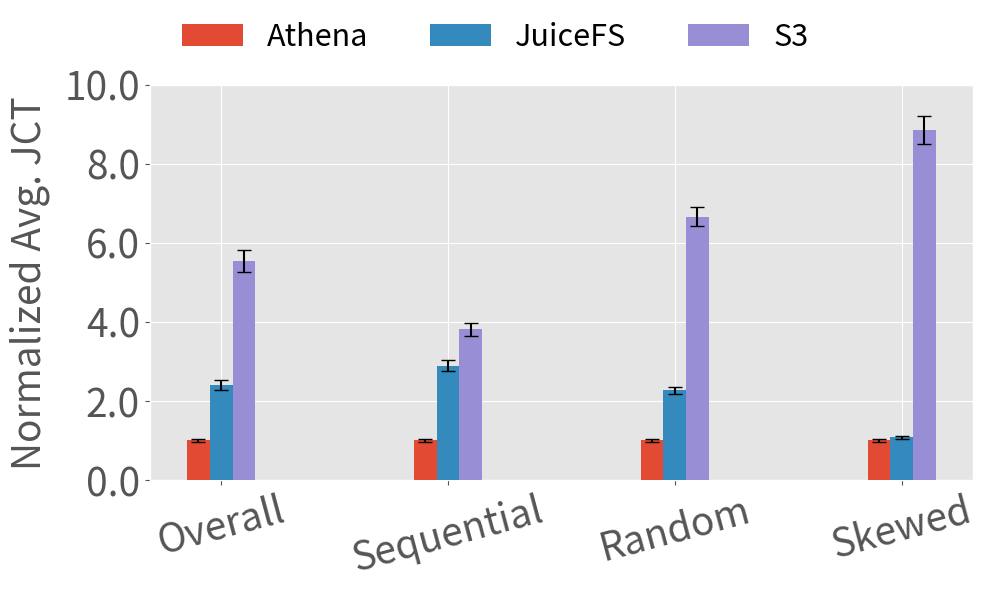

Write the Python code that produced this figure.
import numpy as np
import matplotlib.pyplot as plt

# stride: resnet-imagenet-test	alex-mitplaces-test 删了gpt2_loading	opt_loading 	audio	fashion india marine
# random: bookcorpus	resnet-imagenet-train	resnet-mitplaces-train	alex-imagenet-train	alex-mitplaces-train
# hotspot: spark-1g	twitter035

# 定义数据
data = {
    'Sequential': {
        'Athena': [98, 105, 86, 17, 20, 1.1, 9.7],
        'JuiceFS': [508, 339, 88, 33, 83, 1.16, 35.2],
        'S3': [863, 318, 205, 34, 89, 2.4, 36.9],
    },
    'Random': {
        'Athena': [1320, 75, 59, 74, 58],
        'JuiceFS': [1315, 181, 162, 179, 160],
        'S3': [3131, 319, 654, 319, 654],
    },
    'Skewed': {
        'Athena': [2400, 1818],
        'JuiceFS': [2508, 2003],
        'S3': [300*60, 18541],
    }
}

group_names = list(data.keys())  # ['Sequential', 'random', 'hotspot']
model_names = list(data['Sequential'].keys())  # ['Athena', 'JuiceFS', 'Quiver']
num_groups = len(group_names)
num_models = len(model_names)

# 初始化归一化数据和误差
means = np.zeros((num_groups + 1, num_models))  # +1 for overall
errors = np.zeros((2, num_groups + 1, num_models))  # 2 for upper and lower errors

# 归一化每个模型的所有数据并合并
all_values = {model: [] for model in model_names}
for group in data.values():
    Default_values = np.array(group['Athena'], dtype=float)
    for model in model_names:
        values = np.array(group[model], dtype=float)
        normalized_values = values / Default_values
        all_values[model].extend(normalized_values)

# 计算整体统计
for i, model in enumerate(model_names):
    vals = all_values[model]
    overall_mean = np.mean(vals)
    overall_err = overall_mean * np.random.uniform(0.03, 0.05)  # 使用0.1到0.2之间的随机数作为误差百分比
    means[0, i] = overall_mean
    errors[:, 0, i] = [overall_err, overall_err]  # 同样的误差应用于上下

# 计算各组的统计
for j, group in enumerate(group_names):
    Default_values = np.array(data[group]['Athena'], dtype=float)
    for i, model in enumerate(model_names):
        values = np.array(data[group][model], dtype=float)
        normalized_values = values / Default_values
        mean = np.mean(normalized_values)
        err = mean * np.random.uniform(0.03, 0.05)  # 使用0.03到0.05之间的随机数作为误差百分比
        means[j+1, i] = mean
        errors[:, j+1, i] = [err, err]  # 同样的误差应用于上下

# 绘制直方图并标注误差线
x = np.arange(num_groups + 1)  # Including overall stats
width = 0.1


# plt.style.use("fivethirtyeight")
plt.style.use("ggplot")
fontsize = 28
legend_fontsize = 22
bar_width = 0.1  # 调整条形宽度以适应更多条形
figsize = (10, 6)
fig, ax = plt.subplots(figsize=figsize)


# 绘制直方图并选择性地添加误差线
for j, model in enumerate(model_names):
    ax.bar(x + j*width, means[:, j], width, yerr=errors[:, :, j], capsize=5, label=model, zorder=3)

# 设置 y 轴的标签
ax.set_ylabel('Normalized Avg. JCT', fontsize=fontsize, labelpad=10)
yticks = [float(f"{i:.1f}") for i in ax.get_yticks()]
ax.set_yticks(yticks)
ax.set_yticklabels(yticks, fontsize=fontsize)

# 设置 x 轴标签
ax.set_xticks(x + width * (num_models - 1) / 2)
ax.set_xticklabels(['Overall'] + group_names, fontsize=fontsize, rotation=15)

# 将图例放置在顶部
handles, labels = ax.get_legend_handles_labels()
fig.legend(handles, labels, loc='upper center', bbox_to_anchor=(0.5, 1.),
           ncol=len(model_names), fontsize=legend_fontsize, frameon=False)

# 显示图形并保存为白色背景的图片
plt.tight_layout(rect=(0, 0, 1, 0.9))
plt.savefig('jct.pdf', facecolor='white', bbox_inches='tight')
plt.show()
